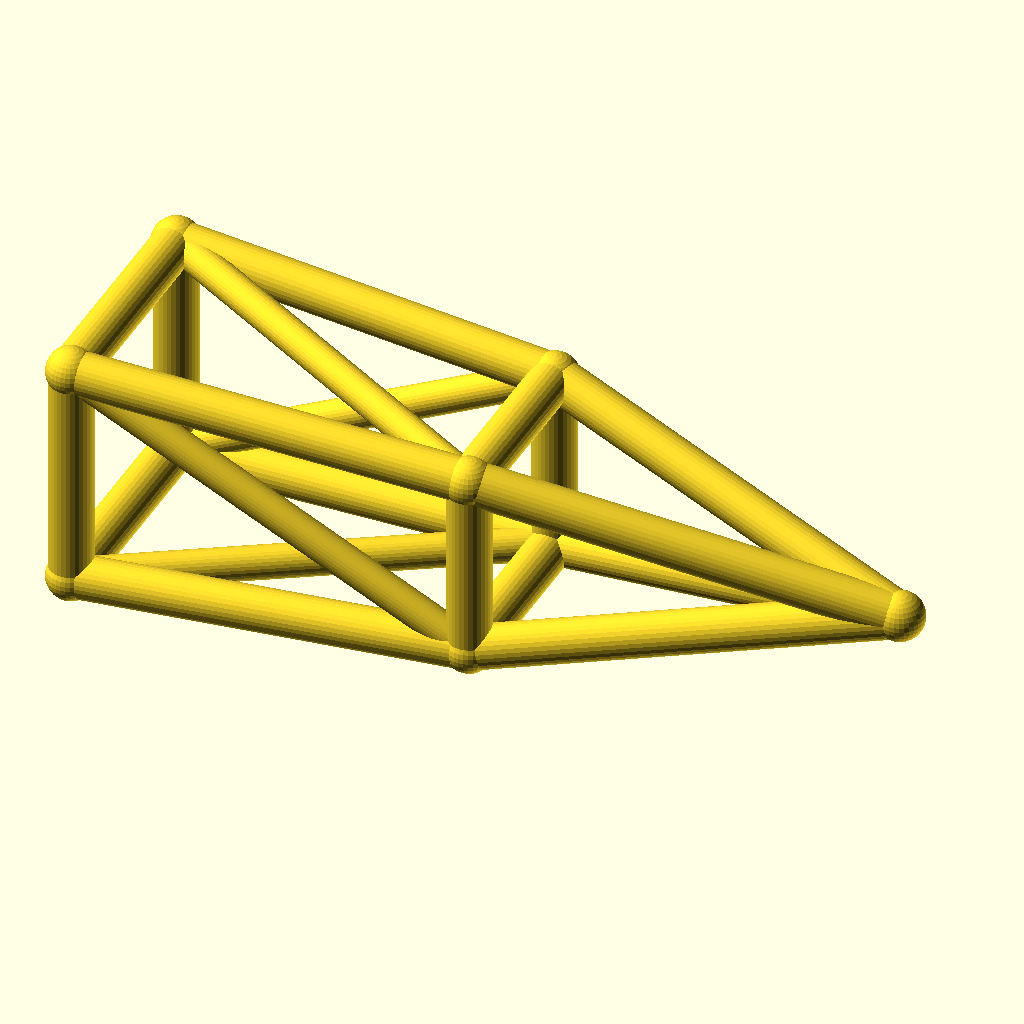
Cell 1: rendered with the file's own defaults.
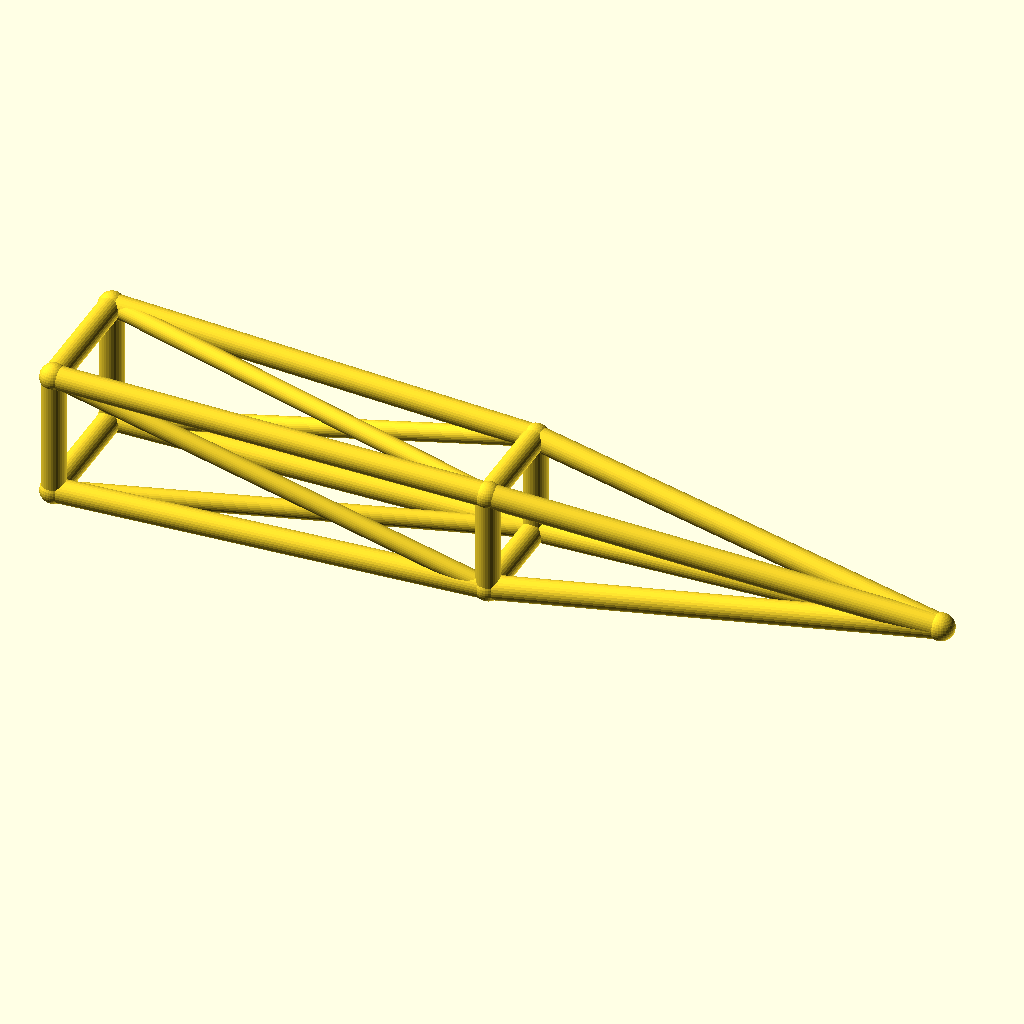
Cell 2: the same model with jib_l = 220.
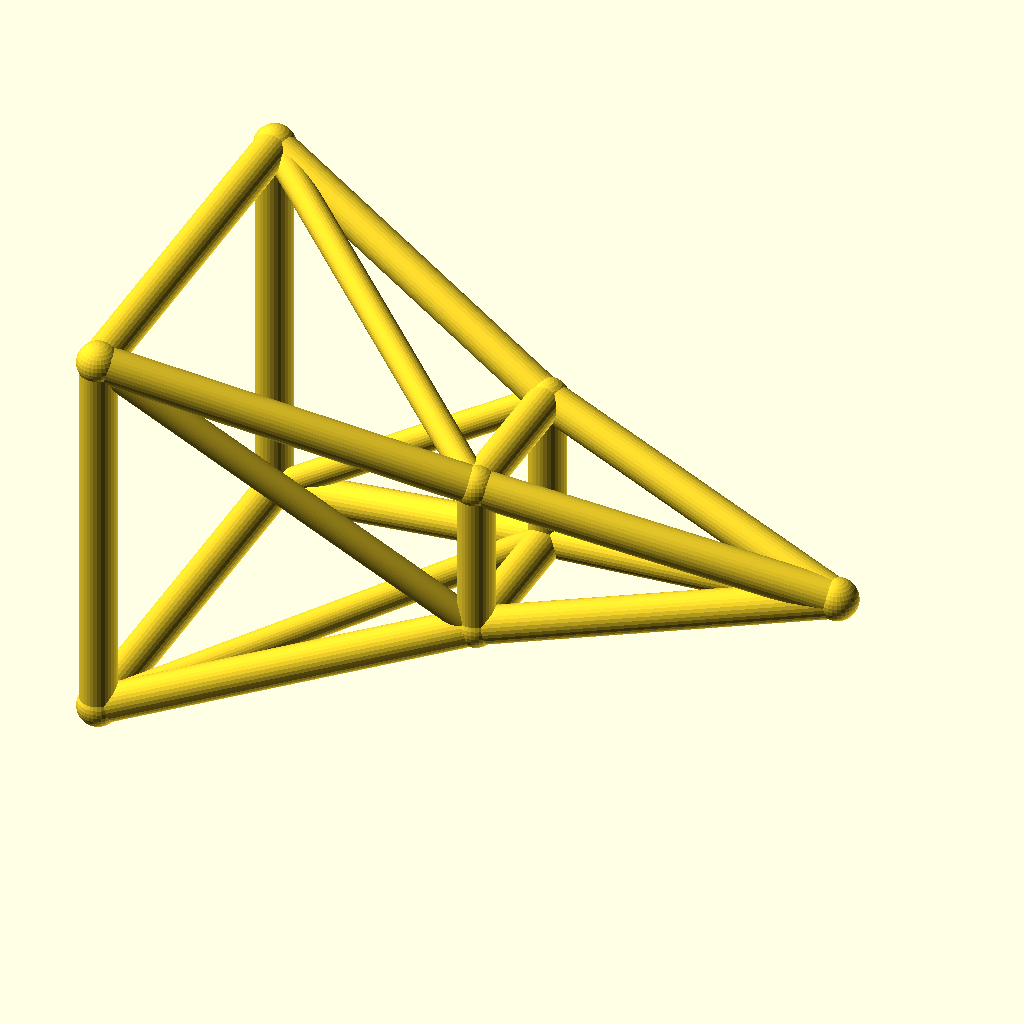
Cell 3 — root_w set to 32, the other parameters unchanged.
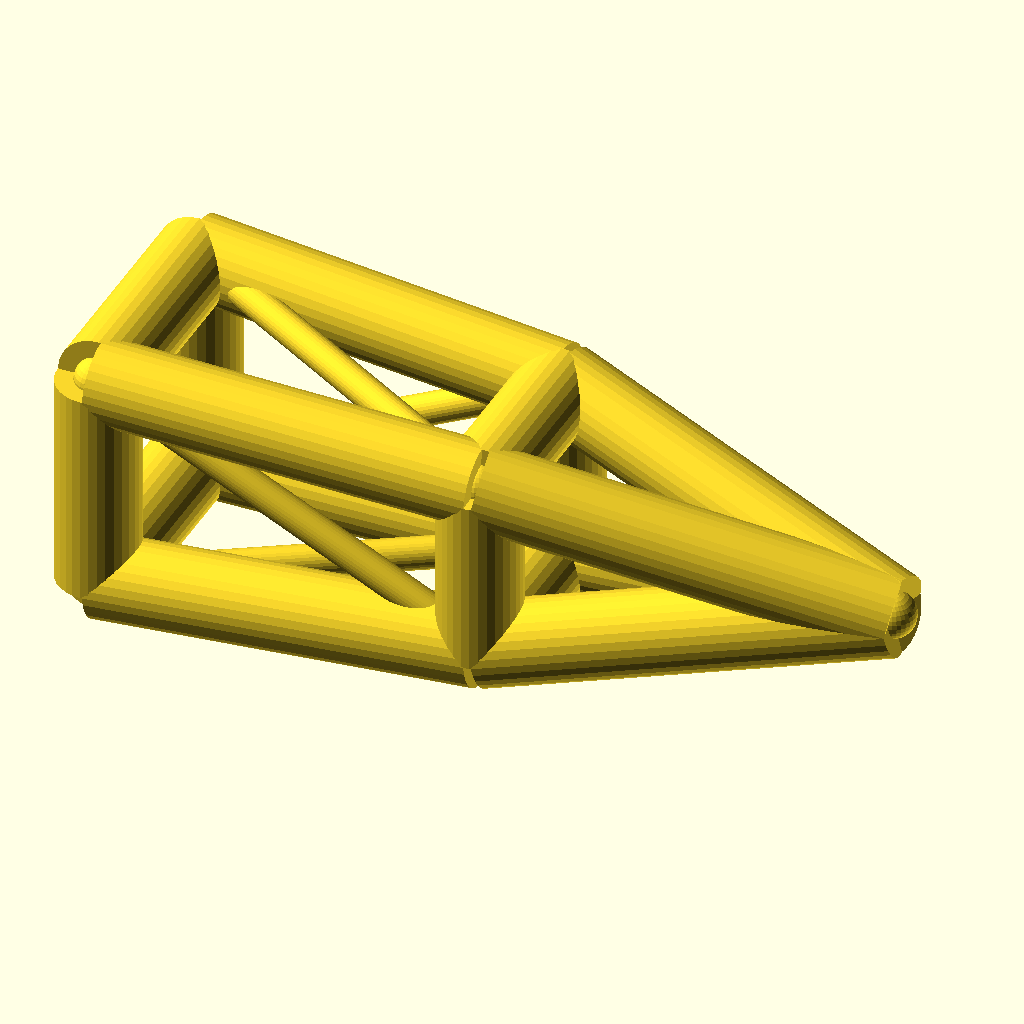
Cell 4 — chord_r set to 6, the other parameters unchanged.
The same orthographic view direction (rotation 55°, 0°, 25°; colour scheme Cornfield) for every cell, with the view re-fitted per cell, so scale and position can differ between cells.
OpenSCAD source file optional_data/data/wire3/cranejib/scene_0184.scad:
$fn = 32;

// ----------------------------------------------------------------------
// Crane jib: pyramid jib, 110 mm
// ----------------------------------------------------------------------

// --- parameters (mm) ---
jib_l = 110;              // jib length, X
root_w = 16;              // half width of the root ring
tip_w = 10;               // half width of the tip ring
deck_h = 18;              // height of the jib axis
chord_r = 3;              // ring and chord radius
brace_r = 2.3;            // diagonal radius
joint_r = 3.4;            // joint ball radius
mid_w = 13;               // half width of the middle ring
fit_tol = 0.1;            // declared fit tolerance (prompt contract)
free_tol = 0.3;           // declared free tolerance (prompt contract)

bbox_x = jib_l + 2 * joint_r;  // overall X, joints included
bbox_y = 2 * root_w + 2 * joint_r;  // overall Y, joints included
bbox_z = 32 + 2 * joint_r;  // overall Z, joints included
chord_d = 2 * chord_r;  // chord stock diameter
brace_d = 2 * brace_r;  // brace stock diameter
root_d = 2 * root_w;  // root ring section
tip_d = 2 * tip_w;  // tip ring section
mid_d = 2 * mid_w;  // middle ring section
jib_h = 2 * root_w;  // root ring height
nodes = [[0, -root_w, deck_h - root_w], [0, root_w, deck_h - root_w], [0, root_w, deck_h + root_w], [0, -root_w, deck_h + root_w], [jib_l / 2, -mid_w, deck_h - mid_w], [jib_l / 2, mid_w, deck_h - mid_w], [jib_l / 2, mid_w, deck_h + mid_w], [jib_l / 2, -mid_w, deck_h + mid_w], [jib_l, 0, deck_h]];

module member(a, b, r) {
  /* round stock from joint a to joint b, ends buried in the joint balls */
  d = b - a;
  length = norm(d);
  translate(a) rotate([0, acos(d[2] / length), atan2(d[1], d[0])])
    cylinder(h = length, r = r);
}

module joint(p, r) {
  /* ball at the joint centre, fatter than every member meeting there */
  translate(p) sphere(r = r);
}

/* members - each call is one graph edge */
member(nodes[0], nodes[1], chord_r);
member(nodes[1], nodes[2], chord_r);
member(nodes[2], nodes[3], chord_r);
member(nodes[3], nodes[0], chord_r);
member(nodes[4], nodes[5], chord_r);
member(nodes[5], nodes[6], chord_r);
member(nodes[6], nodes[7], chord_r);
member(nodes[7], nodes[4], chord_r);
member(nodes[0], nodes[4], chord_r);
member(nodes[4], nodes[8], chord_r);
member(nodes[0], nodes[5], brace_r);
member(nodes[1], nodes[5], chord_r);
member(nodes[5], nodes[8], chord_r);
member(nodes[1], nodes[6], brace_r);
member(nodes[2], nodes[6], chord_r);
member(nodes[6], nodes[8], chord_r);
member(nodes[2], nodes[7], brace_r);
member(nodes[3], nodes[7], chord_r);
member(nodes[7], nodes[8], chord_r);
member(nodes[3], nodes[4], brace_r);

/* joint balls */
for (p = nodes) joint(p, joint_r);
Customizer parameters (derived from the source; name, type, default, range or options):
jib_l: number, default 110
root_w: number, default 16
tip_w: number, default 10
deck_h: number, default 18
chord_r: number, default 3
brace_r: number, default 2.3
joint_r: number, default 3.4
mid_w: number, default 13
fit_tol: number, default 0.1
free_tol: number, default 0.3
